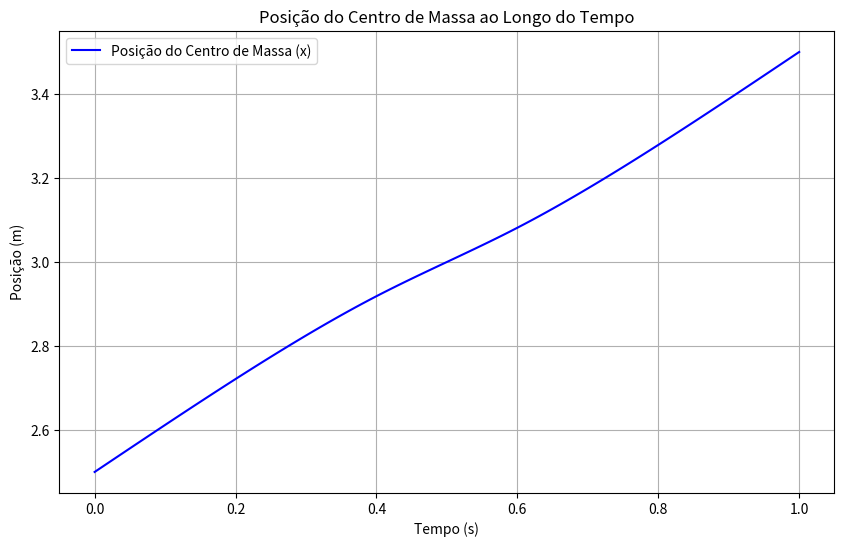

Here is the Python script that generated this plot:
import numpy as np
import math
import matplotlib.pyplot as plt

# Defina os parâmetros do vetor de tempo
tempo_inicial = 0  # início do intervalo de tempo
tempo_final = 1  # final do intervalo de tempo
intervalo = 0.01  # intervalo de tempo em segundos (10^-2 segundos)

# Crie o vetor de tempo usando numpy
tempo = np.arange(tempo_inicial, tempo_final + intervalo, intervalo)

# Definindo os parâmetros da caminhada do robô
Vy = 0  # Velocidade no eixo y (não utilizada no cálculo atual)
Vphi = 0  # Velocidade angular (não utilizada no cálculo atual)
h = 0.5  # Altura do centro de massa
g = 9.81  # Aceleração da gravidade
T = 1  # Período do passo
tb = 0.4  # Tempo inicial de suporte duplo
te = 0.6  # Tempo final de suporte duplo

def get_Xcm(Vx, xi):

    px0 = Vx * T / 2
    pxs = Vx * T
    pxf = 3 * Vx * T / 2
    md1x = (pxs - px0) / tb
    md2x = (pxf - pxs) / (T - te)

    # Calculando px(t) (ZMP)
    px = np.zeros(len(tempo))
    for i in range(len(tempo)):
        if tempo[i] <= tb:
            px[i] = px0 + md1x * tempo[i]
        elif tb < tempo[i] <= te:
            px[i] = pxs
        else:
            px[i] = pxs + md2x * (tempo[i] - te)

    # Calculando lambda
    lamb = math.sqrt(g / h)

    # Calculando K0 e Kf
    K0 = md1x / lamb * math.sinh(-lamb * tb)
    Kf = md2x / lamb * math.sinh(lamb * (T - te))

    # Calculando As e Bs
    As = (Kf - K0 * math.exp(-lamb * T)) / (math.exp(lamb * T) - math.exp(-lamb * T))
    Bs = (K0 * math.exp(lamb * T) - Kf) / (math.exp(lamb * T) - math.exp(-lamb * T))

    # Calculando x(t)
    x = np.zeros(len(tempo))
    for i in range(len(tempo)):
        t = tempo[i]
        if t <= tb:
            x[i] = px[i] + As * math.exp(lamb * t) + Bs * math.exp(-lamb * t) - (md1x / lamb) * math.sinh(
                lamb * (t - tb)) + xi
        elif tb < t <= te:
            x[i] = px[i] + As * math.exp(lamb * t) + Bs * math.exp(-lamb * t) + xi
        else:
            x[i] = px[i] + As * math.exp(lamb * t) + Bs * math.exp(-lamb * t) - (md2x / lamb) * math.sinh(
                lamb * (t - te)) + xi

    return x

x = get_Xcm(1, 2)

# Plotando x(t) ao longo do tempo
plt.figure(figsize=(10, 6))
plt.plot(tempo, x, label='Posição do Centro de Massa (x)', color='b')
plt.xlabel('Tempo (s)')
plt.ylabel('Posição (m)')
plt.title('Posição do Centro de Massa ao Longo do Tempo')
plt.legend()
plt.grid(True)
plt.show()
